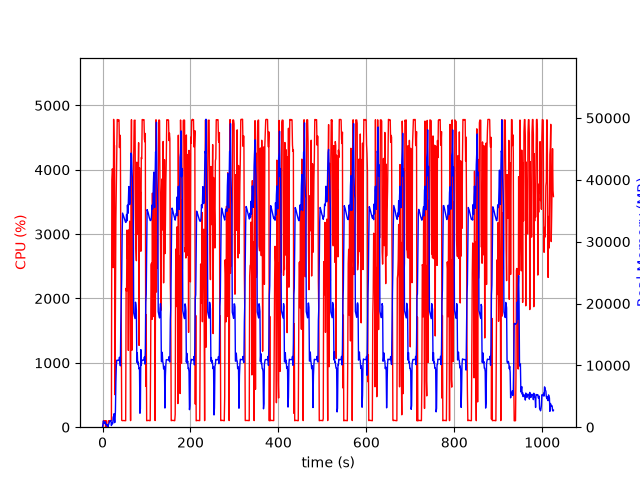

Values plotted in this chart, from the file beside it:
elapsed_time, nproc, cpu, mem_real, mem_virtual
4.1961669921875e-05, 1, 0.0, 8.125, 3185
1.006, 6, 23.9, 563.8, 2836
2.015, 5, 101.2, 1011, 3097
3.023, 4, 99.3, 719.7, 2563
4.031, 3, 100.3, 636.9, 2167
5.038, 3, 100.2, 730.6, 2279
6.046, 3, 99.3, 878.4, 2413
7.053, 4, 3.0, 428, 2027
8.06, 6, 101.1, 522.2, 2728
9.069, 3, 2.0, 329.2, 1687
10.08, 3, 1.0, 271.3, 1628
11.08, 4, 4.0, 415.6, 2047
12.09, 1, 2.0, 23.03, 122.1
13.1, 1, 99.3, 284, 1336
14.11, 1, 100.3, 510, 1976
15.11, 1, 100.3, 724, 3262
16.12, 1, 99.3, 956, 3262
17.13, 1, 100.2, 1066, 2750
18.14, 1, 100.2, 1066, 2750
19.14, 1, 99.2, 1066, 2750
20.15, 1, 104.2, 267.6, 6724
21.16, 1, 3849, 700.2, 6732
22.18, 1, 4014, 537.4, 6768
23.2, 1, 3972, 572.7, 7340
24.21, 1, 2479, 1663, 7340
25.22, 1, 4783, 1663, 7340
26.24, 1, 4389, 2175, 7340
27.26, 1, 4377, 738.9, 7348
28.28, 1, 504.3, 808.3, 8372
29.28, 1, 1708, 2624, 9456
30.33, 1, 3223, 7357, 15866
31.34, 1, 3725, 9941, 23046
32.36, 1, 4173, 10829, 23046
33.38, 1, 4782, 10829, 23046
34.4, 1, 4776, 10829, 23046
35.42, 1, 4759, 10806, 23046
36.44, 1, 4774, 10806, 23046
37.46, 1, 4776, 10801, 23046
38.48, 1, 4345, 11313, 23046
39.5, 1, 4539, 10545, 23046
40.51, 1, 4493, 9924, 24811
41.53, 1, 2648, 16548, 38514
42.54, 1, 1743, 20201, 38514
43.55, 1, 108.2, 24081, 58994
44.55, 1, 102.2, 30960, 58994
45.56, 1, 102.2, 34624, 58994
46.57, 1, 103.1, 34395, 58994
47.58, 1, 103.1, 34185, 58994
48.59, 1, 104.2, 33945, 58994
49.59, 1, 102.3, 33729, 58994
50.6, 1, 102.3, 33496, 58994
51.61, 1, 101.3, 33296, 58994
52.62, 1, 101.2, 33109, 58994
53.63, 1, 2159, 33163, 58994
54.63, 1, 2112, 34397, 58994
55.64, 1, 3063, 33381, 58994
56.65, 1, 2618, 35911, 58994
57.67, 1, 2676, 34572, 58994
58.69, 1, 1193, 36423, 83570
59.7, 1, 3066, 38914, 83570
... 952 more rows
